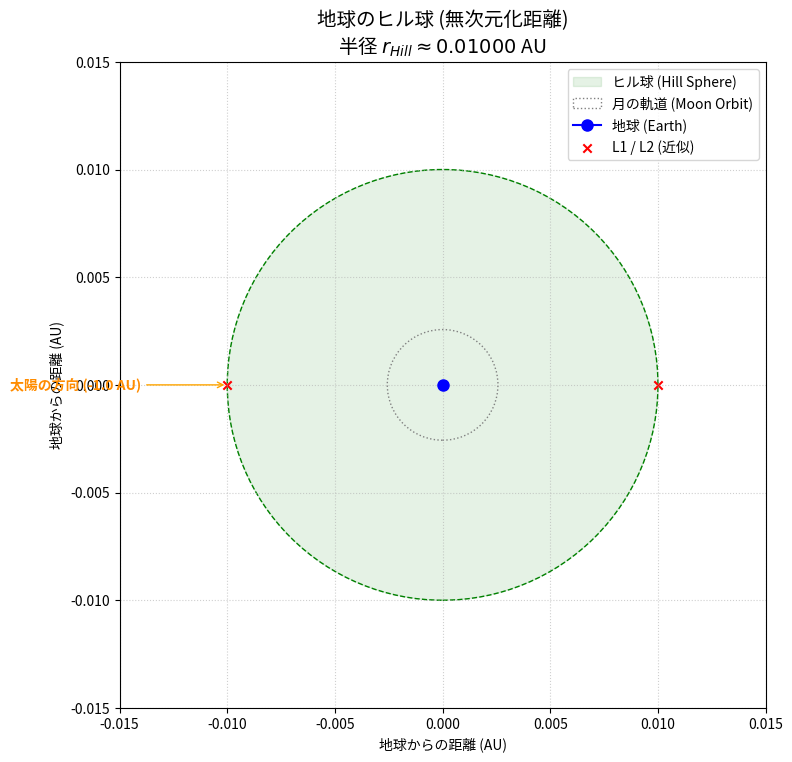

Generate this figure with matplotlib:
import numpy as np
import matplotlib.pyplot as plt
import matplotlib.patches as patches

def plot_hill_sphere_au():
    # --- 定数設定 (無次元化) ---
    # 距離の基準: 1.0 = 1 AU (太陽-地球間距離)
    a_AU = 1.0

    # 質量の基準
    M_sun = 1.989e30    # 太陽質量 (kg)
    M_earth = 5.972e24  # 地球質量 (kg)

    # ヒル球の半径計算 (単位: AU)
    # 公式: r = a * (m / 3M)^(1/3)
    r_hill_au = a_AU * (M_earth / (3 * M_sun))**(1/3)

    print(f"ヒル球の半径: {r_hill_au:.5f} AU")

    # --- 参考データ: 月の軌道 ---
    # 月までの距離: 約384,400 km
    # 1 AU: 約149,600,000 km
    km_per_au = 1.496e8
    r_moon_au = 384400 / km_per_au

    # --- プロット作成 ---
    fig, ax = plt.subplots(figsize=(8, 8))

    # 1. ヒル球 (Hill Sphere)
    hill_circle = patches.Circle((0, 0), r_hill_au,
                                 color='green', alpha=0.1,
                                 label='ヒル球 (Hill Sphere)')
    ax.add_patch(hill_circle)
    ax.add_patch(patches.Circle((0, 0), r_hill_au, color='green', fill=False, linestyle='--'))

    # 2. 月の軌道 (Moon Orbit)
    moon_circle = patches.Circle((0, 0), r_moon_au,
                                 edgecolor='gray', linestyle=':', fill=False,
                                 label='月の軌道 (Moon Orbit)')
    ax.add_patch(moon_circle)

    # 3. 地球 (Earth)
    ax.plot(0, 0, marker='o', color='blue', markersize=8, label='地球 (Earth)')

    # 4. ラグランジュ点 L1, L2 (近似)
    ax.scatter([-r_hill_au, r_hill_au], [0, 0], color='red', marker='x', label='L1 / L2 (近似)')

    # 5. 太陽方向の矢印
    ax.annotate('太陽の方向 (-1.0 AU)', xy=(-r_hill_au, 0), xytext=(-r_hill_au*1.4, 0),
                arrowprops=dict(facecolor='orange', arrowstyle='->', color='orange'),
                ha='right', va='center', color='darkorange', weight='bold')

    # --- グラフの装飾 ---
    limit = r_hill_au * 1.5
    ax.set_xlim(-limit, limit)
    ax.set_ylim(-limit, limit)
    ax.set_aspect('equal')

    ax.set_xlabel('地球からの距離 (AU)')
    ax.set_ylabel('地球からの距離 (AU)')
    ax.set_title(f'地球のヒル球 (無次元化距離)\n半径 $r_{{Hill}} \\approx {r_hill_au:.5f}$ AU', fontsize=14)
    ax.grid(True, linestyle=':', alpha=0.6)
    ax.legend(loc='upper right')

    plt.tight_layout()
    plt.show()

if __name__ == "__main__":
    plot_hill_sphere_au()
